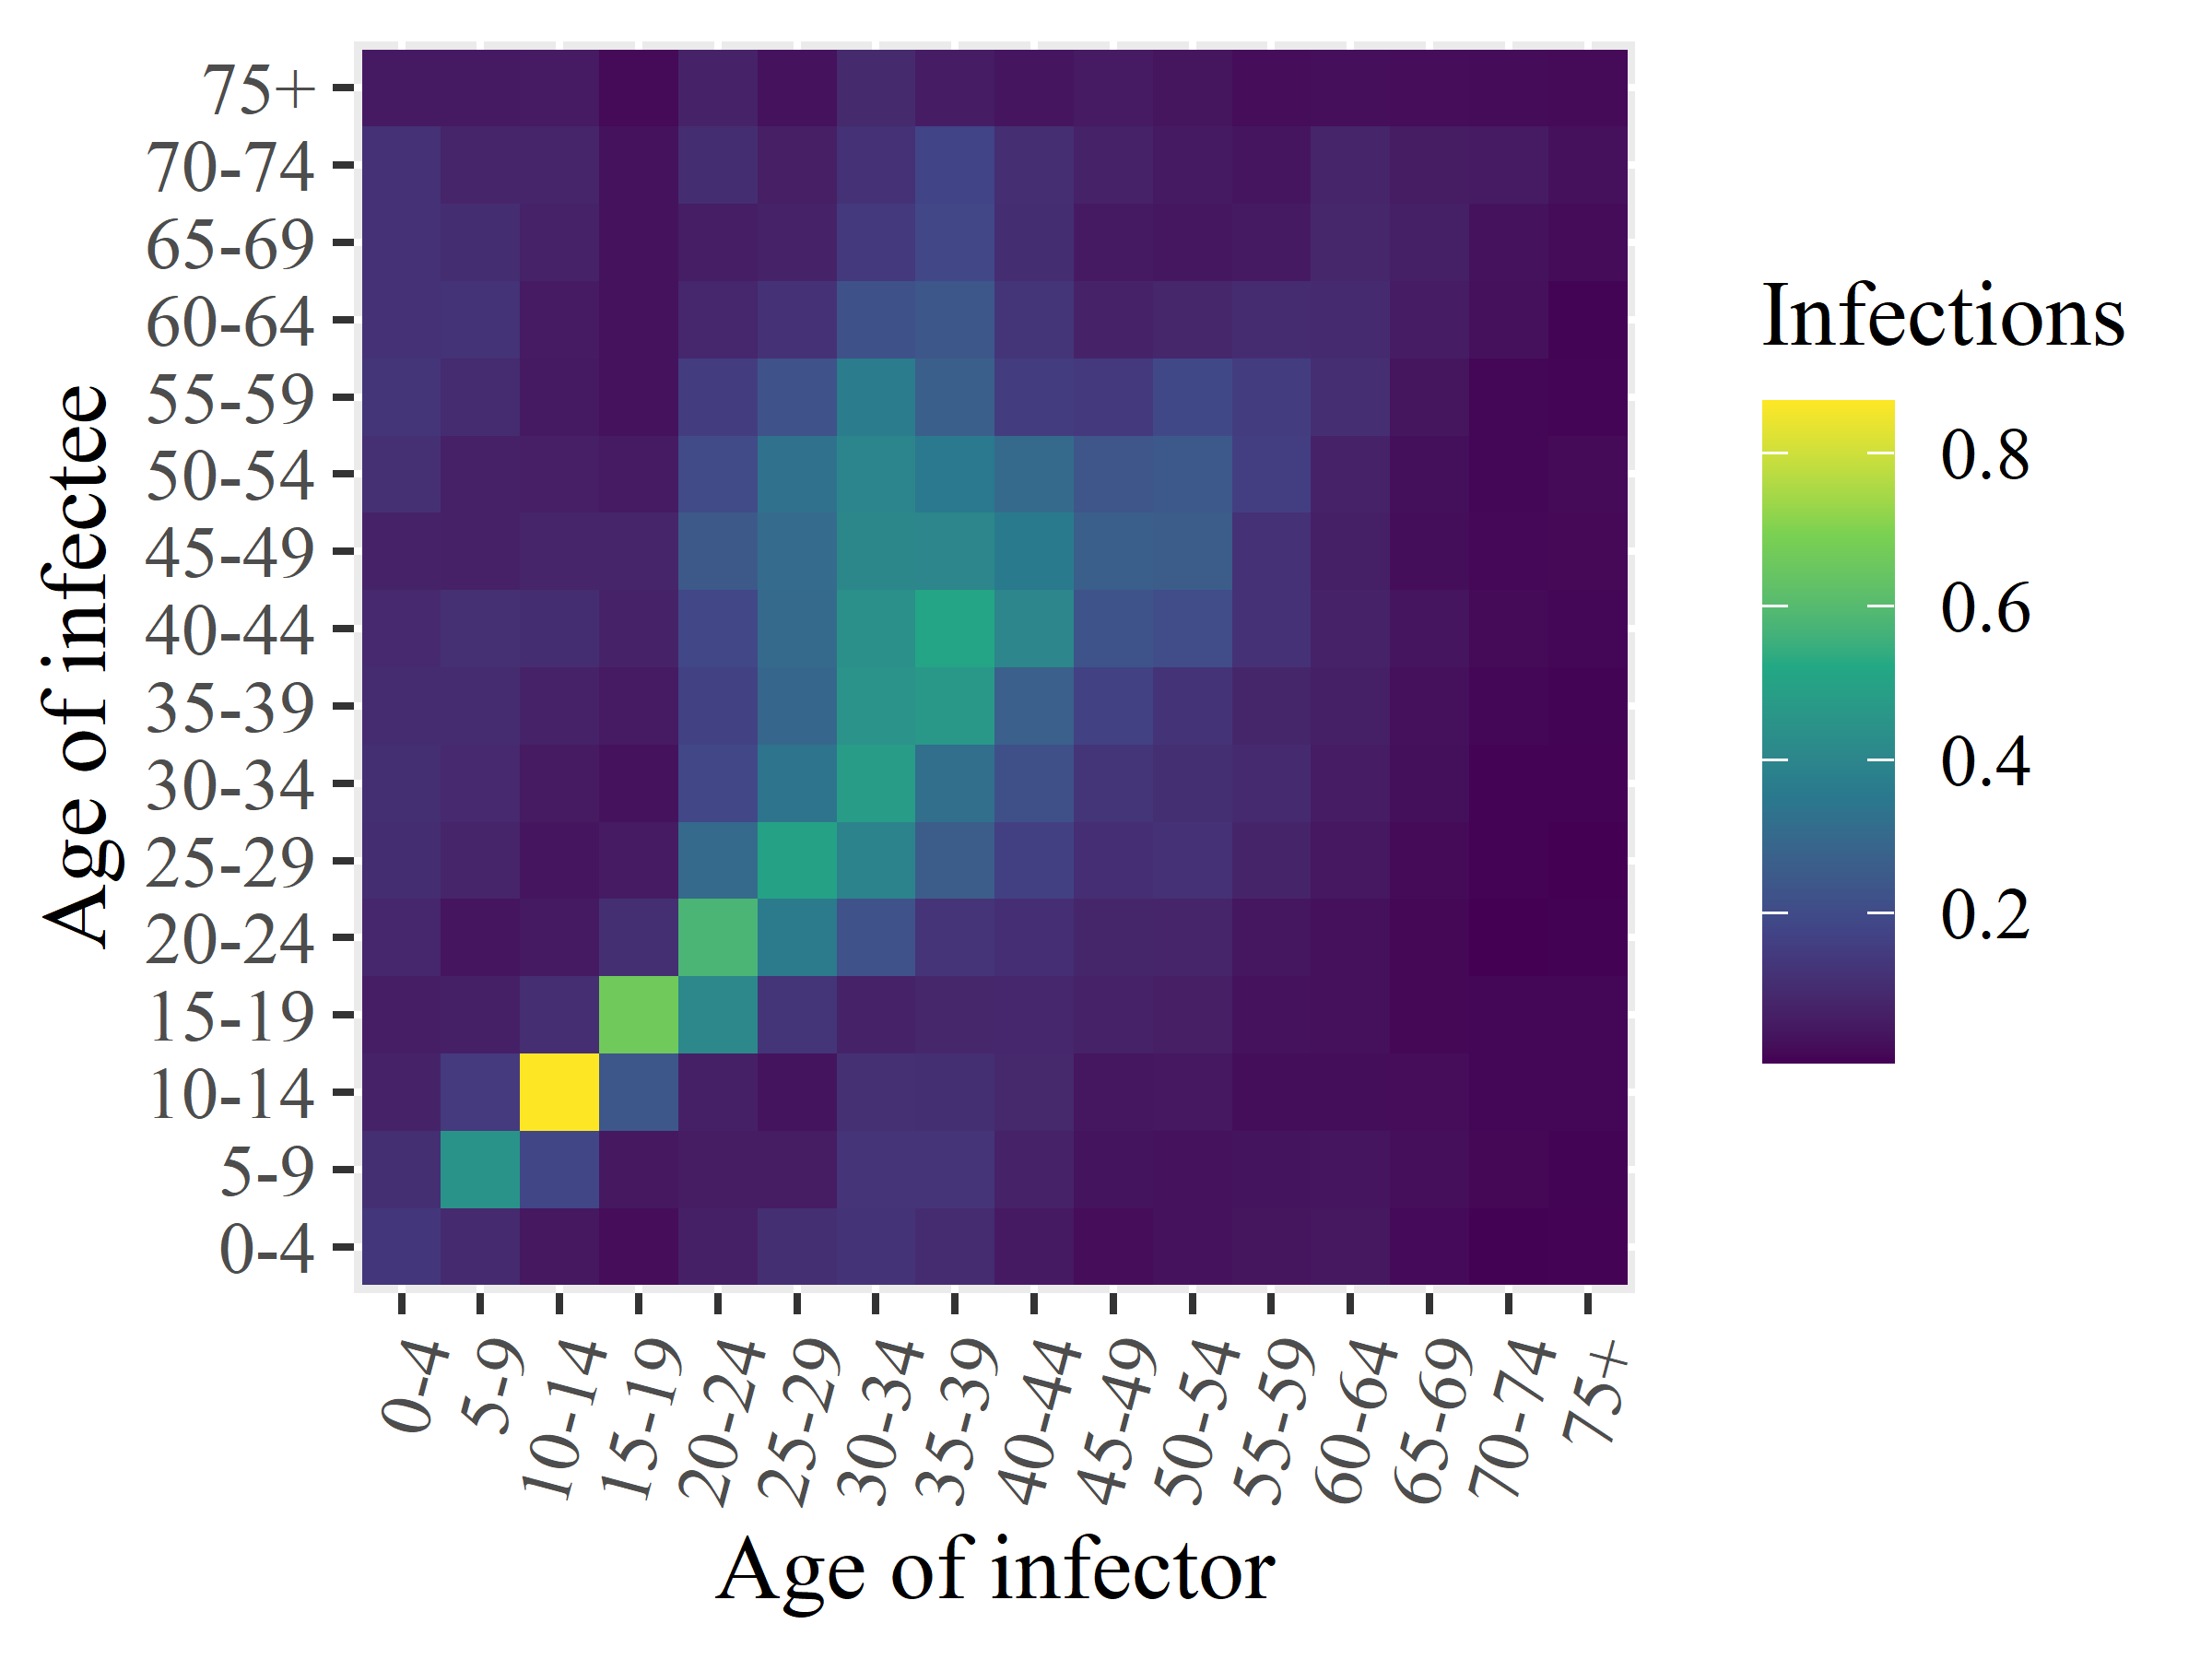

The file beside this chart, header and first rows:
x1, x2, x3, x4, x5, x6, x7, x8, x9, x10, x11, x12, x13, x14, x15, x16
0.1339, 0.1099, 0.07714, 0.06271, 0.08582, 0.1053, 0.1106, 0.1028, 0.09494, 0.07762, 0.1154, 0.1306, 0.1218, 0.1188, 0.1167, 0.05334
0.09602, 0.4485, 0.1457, 0.06859, 0.04193, 0.08143, 0.09417, 0.101, 0.1157, 0.07205, 0.07057, 0.09902, 0.1242, 0.1057, 0.08307, 0.05287
0.04675, 0.1825, 0.8684, 0.1074, 0.05212, 0.04366, 0.05465, 0.07344, 0.105, 0.08169, 0.06556, 0.05308, 0.0551, 0.07376, 0.08249, 0.05604
0.02492, 0.0468, 0.2397, 0.6667, 0.1119, 0.05572, 0.03586, 0.05581, 0.07727, 0.08274, 0.05581, 0.03469, 0.03527, 0.03702, 0.0353, 0.0193
0.06827, 0.05795, 0.06915, 0.409, 0.5779, 0.3016, 0.1881, 0.1669, 0.188, 0.2455, 0.2, 0.1547, 0.08572, 0.0618, 0.1052, 0.07649
0.1124, 0.05819, 0.03795, 0.13, 0.3612, 0.5016, 0.3348, 0.2885, 0.3015, 0.305, 0.3275, 0.2208, 0.1214, 0.07686, 0.06493, 0.03431
0.1239, 0.1268, 0.1131, 0.07637, 0.2223, 0.39, 0.4811, 0.447, 0.4362, 0.4038, 0.3986, 0.3664, 0.2201, 0.1437, 0.1182, 0.09548
0.1023, 0.127, 0.1125, 0.08799, 0.1254, 0.2541, 0.321, 0.4651, 0.5131, 0.4012, 0.3531, 0.2659, 0.2374, 0.1869, 0.1758, 0.06123
0.05381, 0.07395, 0.08957, 0.08599, 0.1094, 0.1627, 0.2158, 0.269, 0.4023, 0.3566, 0.3018, 0.151, 0.1301, 0.1059, 0.1076, 0.04355
0.02409, 0.03767, 0.0457, 0.07775, 0.08398, 0.1093, 0.1285, 0.1674, 0.2256, 0.2665, 0.2357, 0.1414, 0.07583, 0.05268, 0.07323, 0.05543
0.0374, 0.03491, 0.04846, 0.06451, 0.08174, 0.1179, 0.1124, 0.123, 0.2066, 0.2562, 0.2417, 0.1889, 0.08816, 0.04592, 0.05366, 0.04017
0.04041, 0.03892, 0.02693, 0.03616, 0.04474, 0.08057, 0.09683, 0.08442, 0.1197, 0.1159, 0.1582, 0.1548, 0.1028, 0.05237, 0.04251, 0.02477
0.04749, 0.04385, 0.0263, 0.0321, 0.03211, 0.04851, 0.05883, 0.06744, 0.07276, 0.06912, 0.0752, 0.1091, 0.09601, 0.08862, 0.08162, 0.02915
0.02009, 0.02809, 0.02461, 0.0164, 0.01543, 0.02118, 0.02945, 0.03115, 0.04257, 0.02555, 0.03019, 0.04021, 0.05888, 0.06763, 0.0574, 0.0246
0.005837, 0.01546, 0.01277, 0.01494, 0.004151, 0.008346, 0.006969, 0.01418, 0.01923, 0.01701, 0.01432, 0.01258, 0.03147, 0.03657, 0.05554, 0.02285
0.008123, 0.009831, 0.01221, 0.01333, 0.005358, 0.004825, 0.006876, 0.01002, 0.01419, 0.01774, 0.02132, 0.01139, 0.01025, 0.02268, 0.0315, 0.01873
